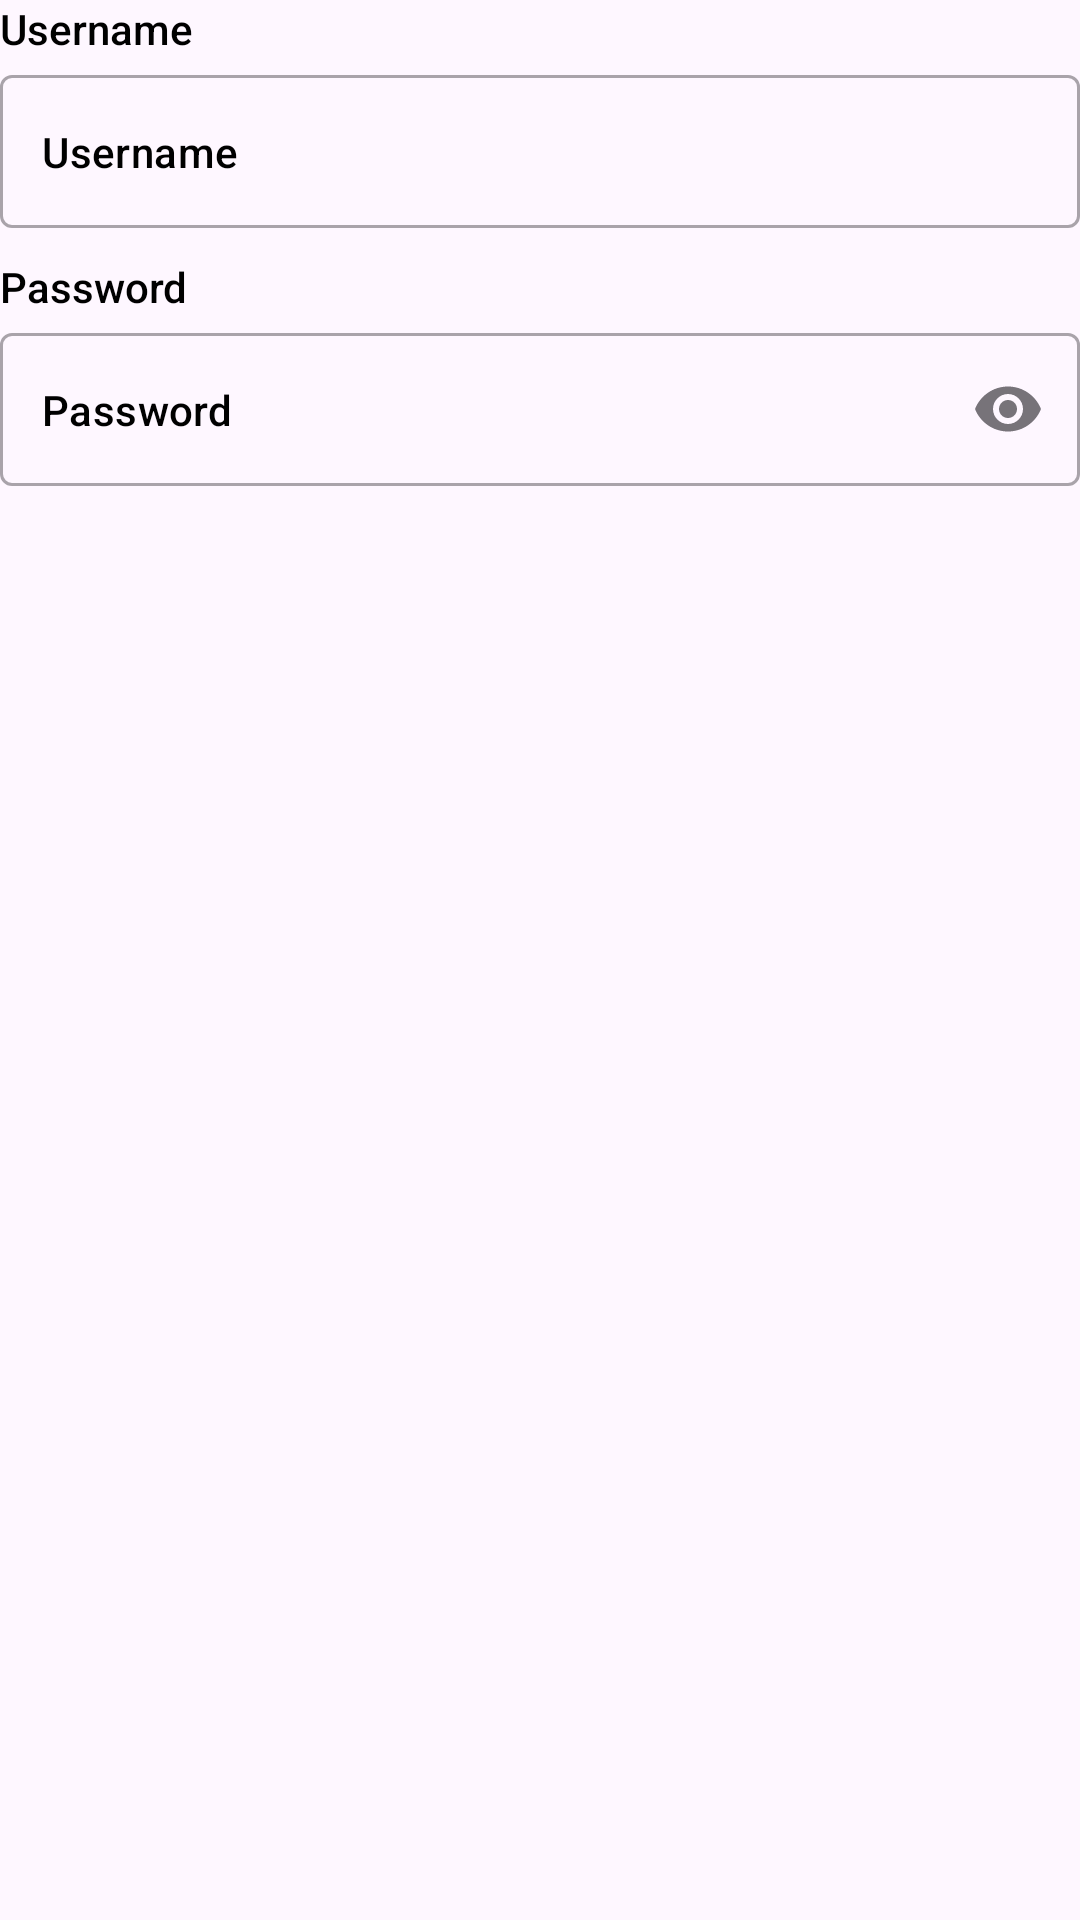

Layout XML and referenced resources for this Android screen:
<!-- AndroidManifest.xml: application theme Theme.MuseumDigital -->
<!-- res/layout/auth_field_component.xml -->
<?xml version="1.0" encoding="utf-8"?>
<androidx.constraintlayout.widget.ConstraintLayout
    xmlns:android="http://schemas.android.com/apk/res/android"
    xmlns:app="http://schemas.android.com/apk/res-auto"
    xmlns:tools="http://schemas.android.com/tools"
    android:layout_width="match_parent"
    android:layout_height="match_parent">


    <TextView
        android:id="@+id/tv_label"
        android:layout_width="wrap_content"
        android:layout_height="wrap_content"
        android:fontFamily="sans-serif-medium"
        android:text="Username"
        android:textColor="@color/black"
        android:textSize="14dp"
        android:layout_marginTop="10dp"
        app:layout_constraintStart_toStartOf="parent"/>

    <com.google.android.material.textfield.TextInputLayout
        android:id="@+id/authUsernameTextLayout"
        style="@style/Widget.MaterialComponents.TextInputLayout.OutlinedBox"
        android:layout_width="match_parent"
        android:layout_height="wrap_content"
        android:layout_marginTop="6dp"
        app:endIconMode="clear_text"
        app:hintEnabled="false"
        app:layout_constraintStart_toStartOf="parent"
        app:layout_constraintTop_toBottomOf="@+id/tv_label">

        <com.google.android.material.textfield.TextInputEditText
            android:id="@+id/authUserNameEditText"
            android:textSize="14dp"
            android:fontFamily="sans-serif-medium"
            android:layout_width="match_parent"
            android:layout_height="wrap_content"
            android:hint="Username"
            android:inputType="textEmailAddress"
            android:paddingVertical="16dp"
            android:paddingStart="14dp"
            android:paddingEnd="0dp"
            android:textColor="@color/black"
            android:textColorHint="@color/black" />
    </com.google.android.material.textfield.TextInputLayout>

    <TextView
        android:id="@+id/tv_password"
        android:layout_width="wrap_content"
        android:layout_height="wrap_content"
        android:layout_marginTop="10dp"
        android:fontFamily="sans-serif-medium"
        android:text="Password"
        android:textColor="@color/black"
        android:textSize="14dp"
        app:layout_constraintStart_toStartOf="parent"
        app:layout_constraintTop_toBottomOf="@+id/authUsernameTextLayout" />

    <com.google.android.material.textfield.TextInputLayout
        android:id="@+id/authPasswordTextLayout"
        style="@style/Widget.MaterialComponents.TextInputLayout.OutlinedBox"
        android:layout_width="match_parent"
        android:layout_height="wrap_content"
        android:layout_marginTop="6dp"
        app:endIconMode="password_toggle"
        app:errorEnabled="true"
        app:hintEnabled="false"
        app:layout_constraintStart_toStartOf="parent"
        app:layout_constraintTop_toBottomOf="@+id/tv_password">

        <com.google.android.material.textfield.TextInputEditText
            android:id="@+id/authPasswordEditText"
            android:textSize="14dp"
            android:fontFamily="sans-serif-medium"
            android:layout_width="match_parent"
            android:layout_height="wrap_content"
            android:hint="Password"
            android:inputType="textPassword"
            android:paddingVertical="16dp"
            android:paddingStart="14dp"
            android:paddingEnd="0dp"
            android:textColor="@color/black"
            android:textColorHint="@color/black" />
    </com.google.android.material.textfield.TextInputLayout>


</androidx.constraintlayout.widget.ConstraintLayout>
<!-- resources referenced by this layout -->
<resources>
  <color name="black">#FF000000</color>
  <style name="Theme.MuseumDigital" parent="Base.Theme.MuseumDigital" />
  <style name="Base.Theme.MuseumDigital" parent="Theme.Material3.DayNight.NoActionBar">
          
          
          <item name="android:statusBarColor">@color/white</item>
          <item name="android:windowLightStatusBar">true</item>
          <item name="colorPrimary">@color/secondary</item>
      </style>
  <color name="white">#FFFFFFFF</color>
  <color name="secondary">#525B76</color>
</resources>
